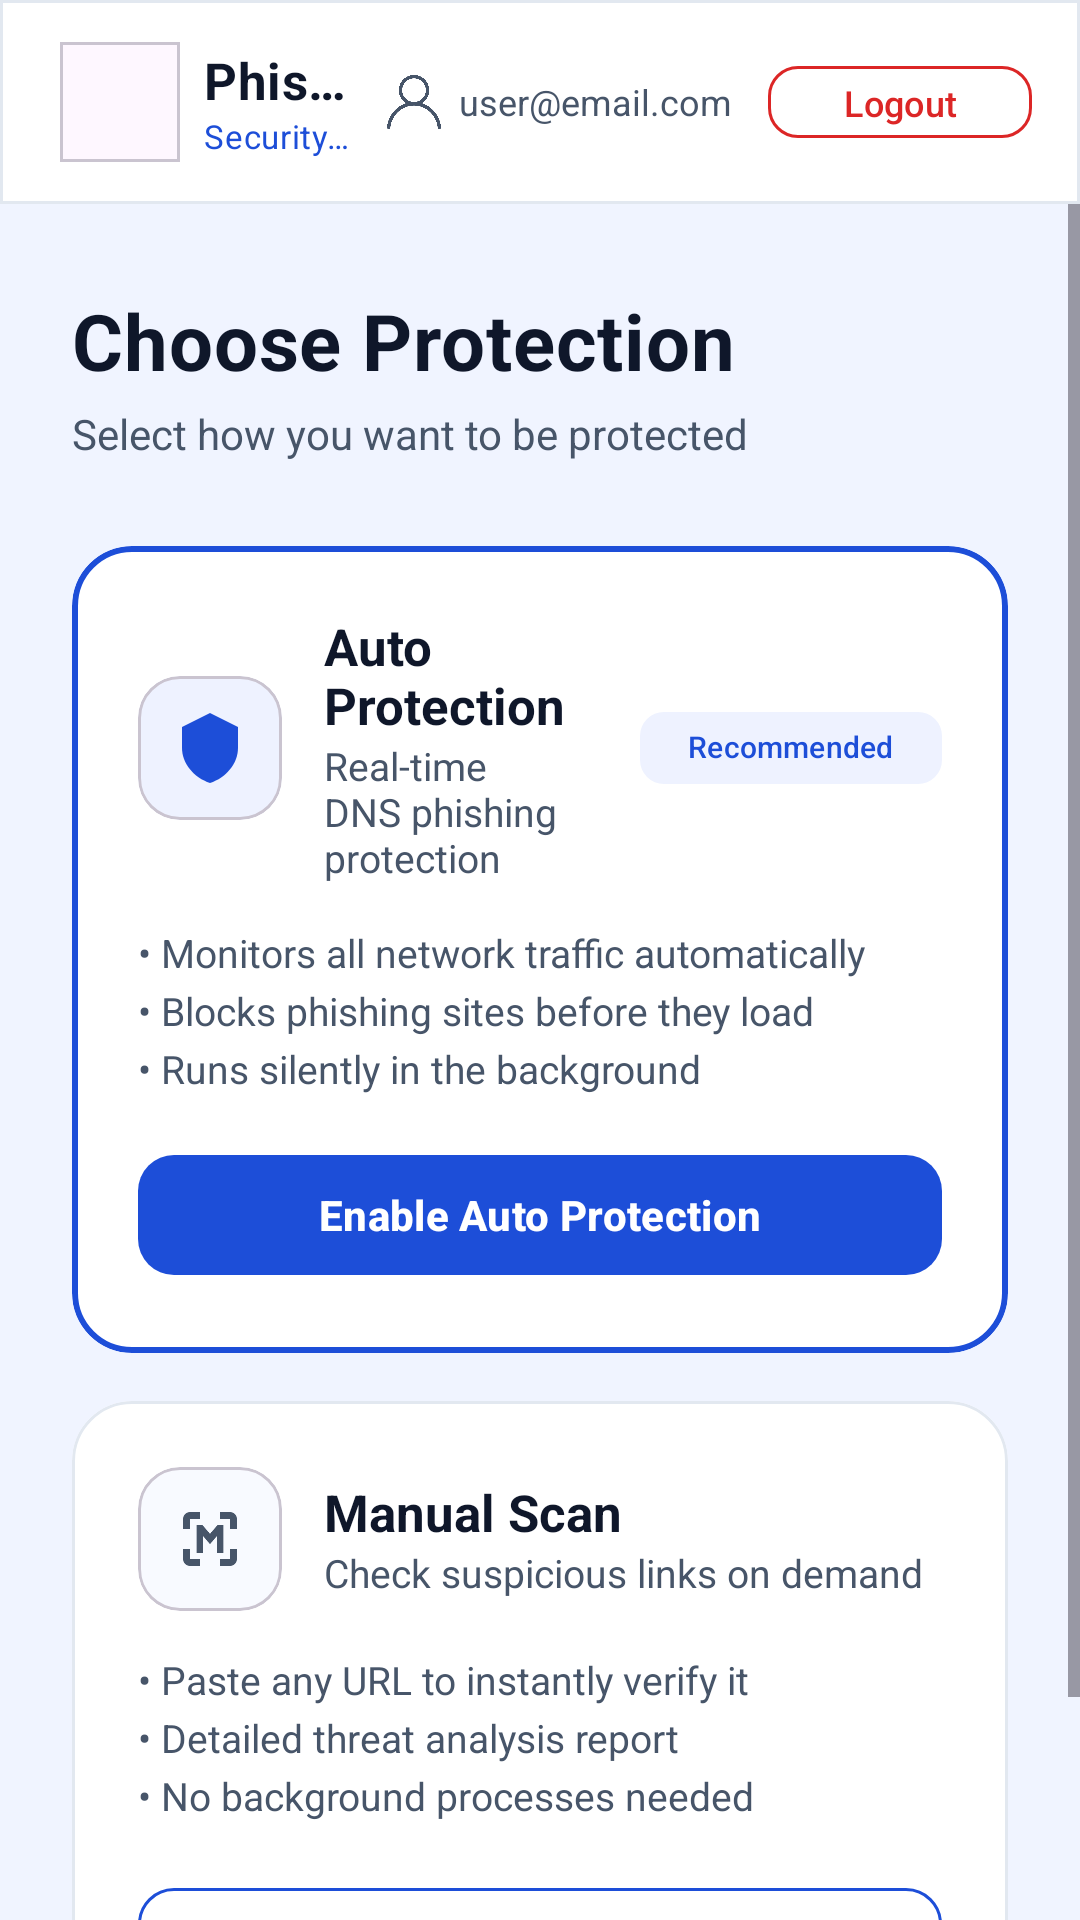

Produce the Android XML layout that renders to this screen, including the resource entries it uses.
<!-- AndroidManifest.xml: application theme Theme.PhishGuard -->
<!-- res/layout/activity_main.xml -->
<?xml version="1.0" encoding="utf-8"?>
<LinearLayout
    xmlns:android="http://schemas.android.com/apk/res/android"
    xmlns:app="http://schemas.android.com/apk/res-auto"
    android:layout_width="match_parent"
    android:layout_height="match_parent"
    android:orientation="vertical"
    android:background="@color/bg_deep">

    <include layout="@layout/header_phishguard"/>

    <ScrollView
        android:layout_width="match_parent"
        android:layout_height="match_parent"
        android:fillViewport="true">

        <LinearLayout
            android:layout_width="match_parent"
            android:layout_height="wrap_content"
            android:orientation="vertical"
            android:paddingStart="24dp"
            android:paddingEnd="24dp"
            android:paddingTop="28dp"
            android:paddingBottom="32dp">

            <TextView
                android:layout_width="wrap_content"
                android:layout_height="wrap_content"
                android:text="Choose Protection"
                android:textSize="26sp"
                android:textStyle="bold"
                android:textColor="@color/text_primary"
                android:letterSpacing="0.01"
                android:layout_marginBottom="4dp"/>

            <TextView
                android:layout_width="wrap_content"
                android:layout_height="wrap_content"
                android:text="Select how you want to be protected"
                android:textSize="14sp"
                android:textColor="@color/text_secondary"
                android:layout_marginBottom="28dp"/>


            <com.google.android.material.card.MaterialCardView
                android:id="@+id/cardAuto"
                android:layout_width="match_parent"
                android:layout_height="wrap_content"
                app:cardCornerRadius="20dp"
                app:cardElevation="0dp"
                app:cardBackgroundColor="@color/bg_surface"
                app:strokeColor="@color/cyan_primary"
                app:strokeWidth="2dp"
                android:layout_marginBottom="16dp">

                <LinearLayout
                    android:layout_width="match_parent"
                    android:layout_height="wrap_content"
                    android:orientation="vertical"
                    android:padding="22dp">

                    <LinearLayout
                        android:layout_width="match_parent"
                        android:layout_height="wrap_content"
                        android:orientation="horizontal"
                        android:gravity="center_vertical"
                        android:layout_marginBottom="14dp">

                        <com.google.android.material.card.MaterialCardView
                            android:layout_width="48dp"
                            android:layout_height="48dp"
                            app:cardCornerRadius="14dp"
                            app:cardBackgroundColor="@color/shield_active_bg"
                            app:cardElevation="0dp"
                            android:layout_marginEnd="14dp">

                            <ImageView
                                android:layout_width="28dp"
                                android:layout_height="28dp"
                                android:layout_gravity="center"
                                android:src="@drawable/ic_shield_auto"
                                app:tint="@color/cyan_primary"/>

                        </com.google.android.material.card.MaterialCardView>

                        <LinearLayout
                            android:layout_width="0dp"
                            android:layout_weight="1"
                            android:layout_height="wrap_content"
                            android:orientation="vertical">

                            <TextView
                                android:layout_width="wrap_content"
                                android:layout_height="wrap_content"
                                android:text="Auto Protection"
                                android:textSize="17sp"
                                android:textStyle="bold"
                                android:textColor="@color/text_primary"/>

                            <TextView
                                android:layout_width="wrap_content"
                                android:layout_height="wrap_content"
                                android:text="Real-time DNS phishing protection"
                                android:textSize="13sp"
                                android:textColor="@color/text_secondary"/>

                        </LinearLayout>

                        <com.google.android.material.chip.Chip
                            android:layout_width="wrap_content"
                            android:layout_height="wrap_content"
                            android:text="Recommended"
                            android:textSize="10sp"
                            android:textColor="@color/cyan_primary"
                            app:chipBackgroundColor="@color/shield_active_bg"
                            app:chipCornerRadius="8dp"
                            app:chipStrokeWidth="0dp"
                            app:chipMinHeight="24dp"/>

                    </LinearLayout>


                    <TextView
                        android:layout_width="match_parent"
                        android:layout_height="wrap_content"
                        android:text="• Monitors all network traffic automatically&#10;• Blocks phishing sites before they load&#10;• Runs silently in the background"
                        android:textSize="13sp"
                        android:textColor="@color/text_secondary"
                        android:lineSpacingExtra="4dp"
                        android:layout_marginBottom="16dp"/>


                    <com.google.android.material.button.MaterialButton
                        android:id="@+id/btnAuto"
                        android:layout_width="match_parent"
                        android:layout_height="48dp"
                        android:text="Enable Auto Protection"
                        android:textSize="14sp"
                        android:textStyle="bold"
                        android:textAllCaps="false"
                        android:textColor="@color/text_on_primary"
                        app:backgroundTint="@color/cyan_primary"
                        app:cornerRadius="12dp"/>

                </LinearLayout>

            </com.google.android.material.card.MaterialCardView>


            <com.google.android.material.card.MaterialCardView
                android:id="@+id/cardManual"
                android:layout_width="match_parent"
                android:layout_height="wrap_content"
                android:clickable="true"
                android:focusable="true"
                app:cardCornerRadius="20dp"
                app:cardElevation="0dp"
                app:cardBackgroundColor="@color/bg_surface"
                app:strokeColor="@color/stroke"
                app:strokeWidth="1dp">

                <LinearLayout
                    android:layout_width="match_parent"
                    android:layout_height="wrap_content"
                    android:orientation="vertical"
                    android:padding="22dp">


                    <LinearLayout
                        android:layout_width="match_parent"
                        android:layout_height="wrap_content"
                        android:orientation="horizontal"
                        android:gravity="center_vertical"
                        android:layout_marginBottom="14dp">

                        <com.google.android.material.card.MaterialCardView
                            android:layout_width="48dp"
                            android:layout_height="48dp"
                            app:cardCornerRadius="14dp"
                            app:cardBackgroundColor="@color/bg_surface_2"
                            app:cardElevation="0dp"
                            android:layout_marginEnd="14dp">

                            <ImageView
                                android:layout_width="28dp"
                                android:layout_height="28dp"
                                android:layout_gravity="center"
                                android:src="@drawable/ic_scan_manual"
                                app:tint="@color/text_secondary"/>

                        </com.google.android.material.card.MaterialCardView>

                        <LinearLayout
                            android:layout_width="0dp"
                            android:layout_weight="1"
                            android:layout_height="wrap_content"
                            android:orientation="vertical">

                            <TextView
                                android:layout_width="wrap_content"
                                android:layout_height="wrap_content"
                                android:text="Manual Scan"
                                android:textSize="17sp"
                                android:textStyle="bold"
                                android:textColor="@color/text_primary"/>

                            <TextView
                                android:layout_width="wrap_content"
                                android:layout_height="wrap_content"
                                android:text="Check suspicious links on demand"
                                android:textSize="13sp"
                                android:textColor="@color/text_secondary"/>

                        </LinearLayout>

                    </LinearLayout>


                    <TextView
                        android:layout_width="match_parent"
                        android:layout_height="wrap_content"
                        android:text="• Paste any URL to instantly verify it&#10;• Detailed threat analysis report&#10;• No background processes needed"
                        android:textSize="13sp"
                        android:textColor="@color/text_secondary"
                        android:lineSpacingExtra="4dp"
                        android:layout_marginBottom="16dp"/>

                    <com.google.android.material.button.MaterialButton
                        android:id="@+id/btnManual"
                        android:layout_width="match_parent"
                        android:layout_height="48dp"
                        android:text="Scan a URL"
                        android:textSize="14sp"
                        android:textStyle="bold"
                        android:textAllCaps="false"
                        android:textColor="@color/cyan_primary"
                        style="@style/Widget.MaterialComponents.Button.OutlinedButton"
                        app:strokeColor="@color/cyan_primary"
                        app:strokeWidth="1dp"
                        app:cornerRadius="12dp"/>

                </LinearLayout>

            </com.google.android.material.card.MaterialCardView>

        </LinearLayout>

    </ScrollView>

</LinearLayout>
<!-- res/layout/header_phishguard.xml (included above) -->
<?xml version="1.0" encoding="utf-8"?>
<com.google.android.material.card.MaterialCardView
    xmlns:android="http://schemas.android.com/apk/res/android"
    xmlns:app="http://schemas.android.com/apk/res-auto"

    android:layout_width="match_parent"
    android:layout_height="wrap_content"

    app:cardElevation="0dp"
    app:cardCornerRadius="0dp"
    app:cardBackgroundColor="@color/bg_surface"
    app:strokeColor="@color/stroke"
    app:strokeWidth="1dp">

    <LinearLayout
        android:layout_width="match_parent"
        android:layout_height="68dp"
        android:gravity="center_vertical"
        android:orientation="horizontal"
        android:paddingStart="20dp"
        android:paddingEnd="16dp">

        <LinearLayout
            android:layout_width="0dp"
            android:layout_weight="1"
            android:minWidth="140dp"
            android:orientation="horizontal"
            android:gravity="center_vertical"
            android:layout_height="wrap_content">

            <com.google.android.material.card.MaterialCardView
                android:layout_width="40dp"
                android:layout_height="40dp"
                app:cardCornerRadius="0dp"
                app:cardElevation="0dp"
                app:strokeWidth="1dp"
                android:layout_marginEnd="8dp">

                <ImageView
                    android:layout_width="62dp"
                    android:layout_height="58dp"
                    android:layout_gravity="center"
                    android:padding="4dp"
                    android:src="@drawable/ic_app_logo"
                    android:contentDescription="App Logo"
                    android:scaleType="centerCrop"/>

            </com.google.android.material.card.MaterialCardView>

            <LinearLayout
                android:layout_width="wrap_content"
                android:orientation="vertical"
                android:layout_height="wrap_content">

                <TextView
                    android:text="PhishGuard"
                    android:textSize="17sp"
                    android:textStyle="bold"
                    android:textColor="@color/text_primary"
                    android:letterSpacing="0.01"
                    android:singleLine="true"
                    android:ellipsize="end"
                    android:layout_width="wrap_content"
                    android:layout_height="wrap_content"/>

                <TextView
                    android:text="Security Protection"
                    android:textSize="11sp"
                    android:textColor="@color/cyan_primary"
                    android:letterSpacing="0.02"
                    android:singleLine="true"
                    android:layout_width="wrap_content"
                    android:layout_height="wrap_content"/>
            </LinearLayout>
        </LinearLayout>

        <LinearLayout
            android:layout_width="wrap_content"
            android:layout_height="36dp"
            android:orientation="horizontal"
            android:gravity="center_vertical"
            android:background="@drawable/bg_pill_surface"
            android:paddingStart="10dp"
            android:paddingEnd="4dp"
            android:layout_marginEnd="8dp">

            <ImageView
                android:layout_width="18dp"
                android:layout_height="18dp"
                android:src="@drawable/ic_person"
                android:contentDescription="User"
                app:tint="@color/text_secondary"
                android:layout_marginEnd="6dp"/>

            <TextView
                android:id="@+id/headerUserEmail"
                android:layout_width="wrap_content"
                android:layout_height="wrap_content"
                android:text="user@email.com"
                android:textColor="@color/text_secondary"
                android:textSize="12sp"
                android:maxWidth="110dp"
                android:ellipsize="end"
                android:maxLines="1"/>
        </LinearLayout>

        <com.google.android.material.button.MaterialButton
            android:id="@+id/headerLogout"
            android:layout_width="wrap_content"
            android:layout_height="36dp"
            android:text="Logout"
            android:textSize="12sp"
            android:textAllCaps="false"
            android:textColor="@color/danger"
            android:letterSpacing="0.01"
            style="@style/Widget.MaterialComponents.Button.OutlinedButton"
            app:strokeColor="@color/danger"
            app:strokeWidth="1dp"
            app:cornerRadius="10dp"/>

    </LinearLayout>

</com.google.android.material.card.MaterialCardView>
<!-- resources referenced by this layout -->
<resources>
  <color name="bg_deep">#F0F4FF</color>
  <color name="bg_surface">#FFFFFF</color>
  <color name="bg_surface_2">#F8FAFF</color>
  <color name="cyan_primary">#1D4ED8</color>
  <color name="danger">#DC2626</color>
  <color name="shield_active_bg">#EEF2FF</color>
  <color name="stroke">#E2E8F0</color>
  <color name="text_on_primary">#FFFFFF</color>
  <color name="text_primary">#0F172A</color>
  <color name="text_secondary">#475569</color>
  <!-- drawable ic_person: png bitmap (drawable, 17432 bytes) -->
  <!-- drawable ic_scan_manual: png bitmap (drawable, 1809 bytes) -->
  <!-- drawable ic_shield_auto (drawable) -->
  <?xml version="1.0" encoding="utf-8"?>
  <vector xmlns:android="http://schemas.android.com/apk/res/android"
      android:width="24dp"
      android:height="24dp"
      android:viewportWidth="24"
      android:viewportHeight="24">
      
      <path
          android:fillColor="#00BCD4"
          android:pathData="M12,2 L4,6 L4,12 C4,16.4 7.4,20.5 12,22 C16.6,20.5 20,16.4 20,12 L20,6 Z"/>
      
      <path
          android:fillColor="#FFFFFF"
          android:pathData="M12,7 C10.07,7 8.44,8.19 7.76,9.87 L8.9,9.87 L7.25,12 L5.6,9.87 L6.72,9.87 C7.51,7.61 9.58,6 12,6 C13.54,6 14.95,6.61 16,7.59 L15.27,8.32 C14.41,7.5 13.26,7 12,7 Z"/>
      <path
          android:fillColor="#FFFFFF"
          android:pathData="M12,17 C13.93,17 15.56,15.81 16.24,14.13 L15.1,14.13 L16.75,12 L18.4,14.13 L17.28,14.13 C16.49,16.39 14.42,18 12,18 C10.46,18 9.05,17.39 8,16.41 L8.73,15.68 C9.59,16.5 10.74,17 12,17 Z"/>
  </vector>
  <style name="Theme.PhishGuard" parent="Base.Theme.PhishGuard" />
  <style name="Base.Theme.PhishGuard" parent="Theme.Material3.DayNight.NoActionBar">
          
          
      </style>
</resources>
